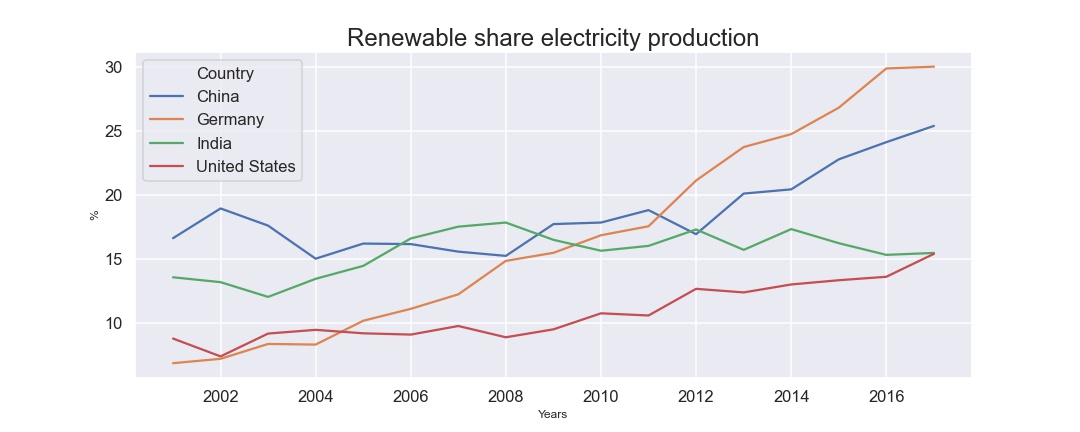

The file beside this chart, header and first rows:
, Country, Year, Renewable share electricity production
0, China, 2000, 16.64
1, Germany, 2000, 6.89
2, India, 2000, 13.59
3, United States, 2000, 8.81
4, China, 2001, 18.96
5, Germany, 2001, 7.23
6, India, 2001, 13.21
7, United States, 2001, 7.42
8, China, 2002, 17.62
9, Germany, 2002, 8.39
10, India, 2002, 12.06
11, United States, 2002, 9.2
12, China, 2003, 15.04
13, Germany, 2003, 8.34
14, India, 2003, 13.47
15, United States, 2003, 9.49
16, China, 2004, 16.22
17, Germany, 2004, 10.2
18, India, 2004, 14.48
19, United States, 2004, 9.22
20, China, 2005, 16.18
21, Germany, 2005, 11.13
22, India, 2005, 16.62
23, United States, 2005, 9.12
24, China, 2006, 15.59
25, Germany, 2006, 12.26
26, India, 2006, 17.54
27, United States, 2006, 9.79
28, China, 2007, 15.26
29, Germany, 2007, 14.87
30, India, 2007, 17.86
31, United States, 2007, 8.91
32, China, 2008, 17.74
33, Germany, 2008, 15.5
34, India, 2008, 16.51
35, United States, 2008, 9.53
36, China, 2009, 17.86
37, Germany, 2009, 16.87
38, India, 2009, 15.66
39, United States, 2009, 10.78
40, China, 2010, 18.83
41, Germany, 2010, 17.57
42, India, 2010, 16.04
43, United States, 2010, 10.61
44, China, 2011, 16.95
45, Germany, 2011, 21.14
46, India, 2011, 17.32
47, United States, 2011, 12.69
48, China, 2012, 20.12
49, Germany, 2012, 23.75
50, India, 2012, 15.73
51, United States, 2012, 12.41
52, China, 2013, 20.45
53, Germany, 2013, 24.76
54, India, 2013, 17.35
55, United States, 2013, 13.03
56, China, 2014, 22.79
57, Germany, 2014, 26.82
58, India, 2014, 16.25
59, United States, 2014, 13.36
... 8 more rows
